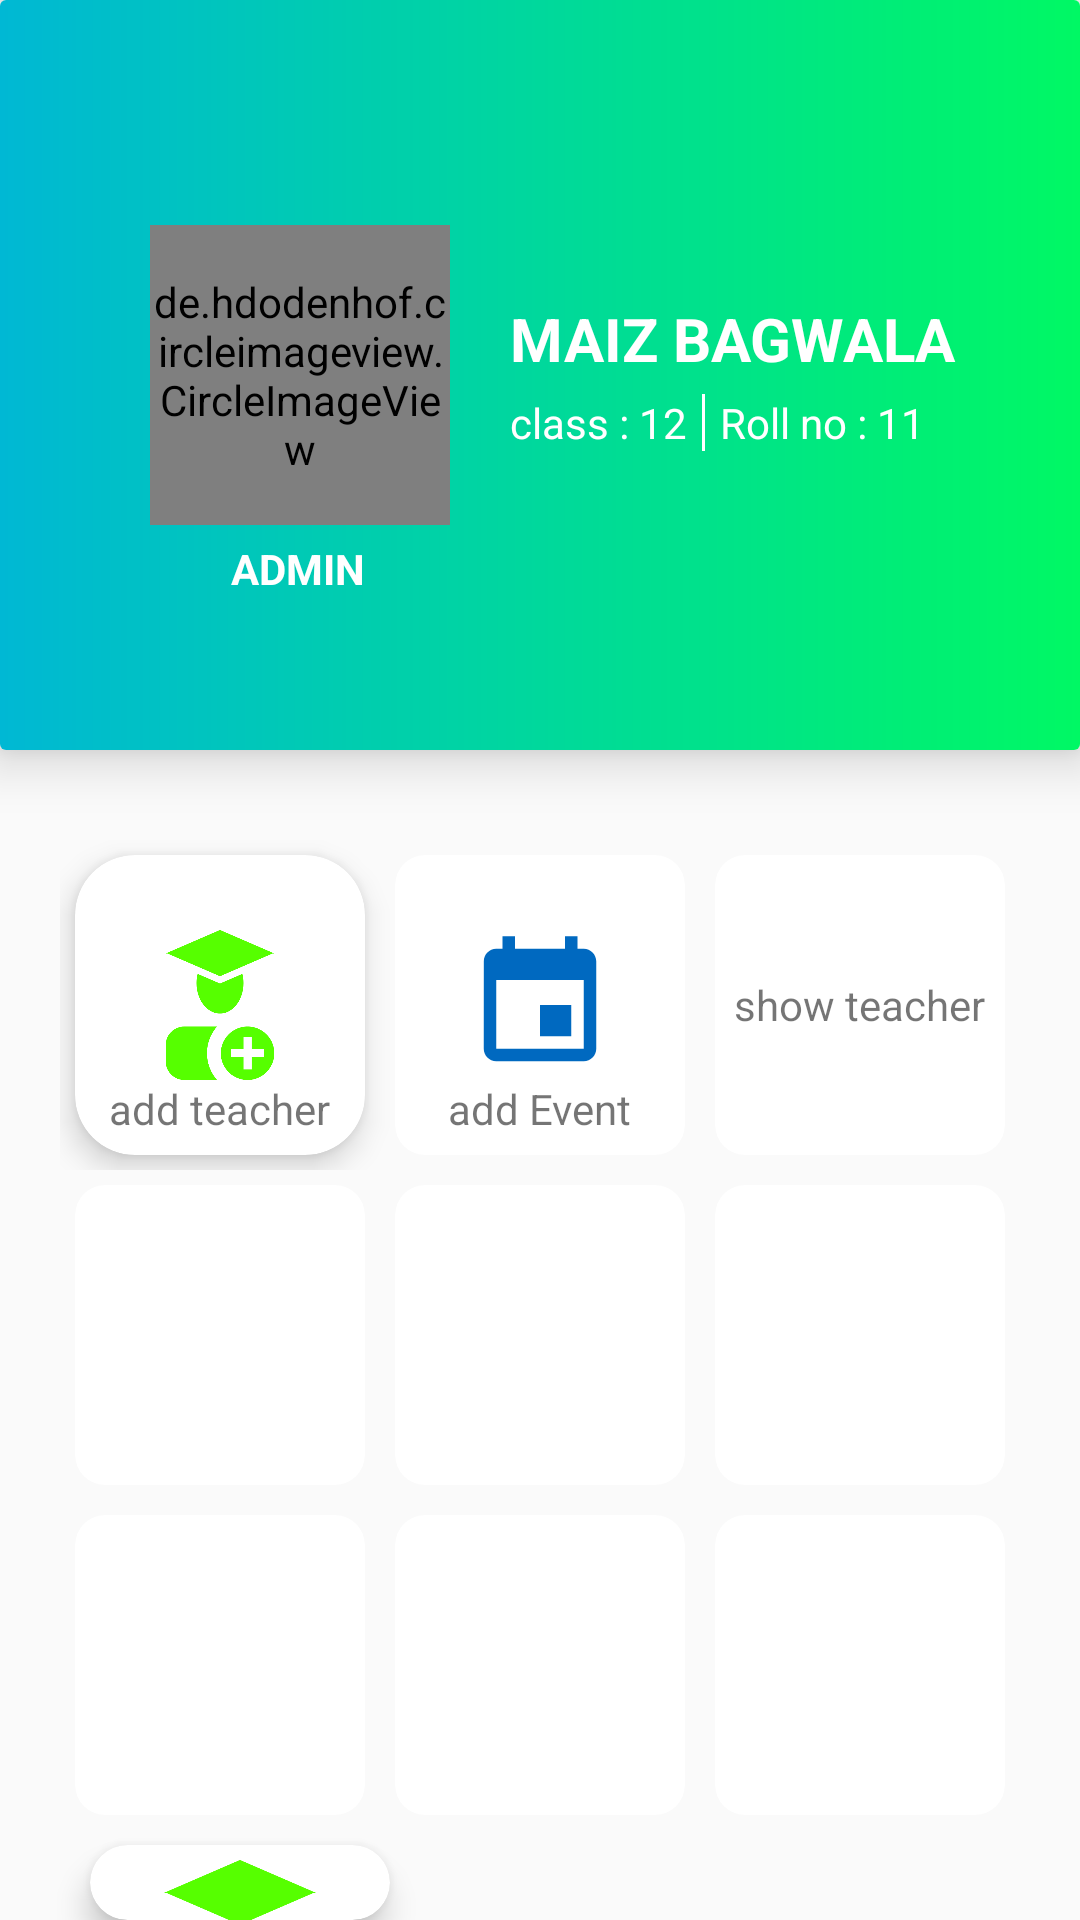

Layout XML and referenced resources for this Android screen:
<!-- AndroidManifest.xml: application theme AppTheme -->
<!-- res/layout/activity_admin_dashboard.xml -->
<?xml version="1.0" encoding="utf-8"?>
<RelativeLayout xmlns:android="http://schemas.android.com/apk/res/android"
    xmlns:app="http://schemas.android.com/apk/res-auto"
    xmlns:tools="http://schemas.android.com/tools"
    android:layout_width="match_parent"
    android:layout_height="match_parent"
    tools:context=".AdminDashboard">

    <androidx.cardview.widget.CardView
        android:id="@+id/tcv"
        android:layout_width="match_parent"
        android:layout_height="wrap_content"
        android:elevation="4dp"
        app:cardElevation="10dp">

        <RelativeLayout
            android:id="@+id/top_profile"
            android:layout_width="match_parent"
            android:layout_height="250dp"
            android:background="@drawable/headerbg"
            android:orientation="vertical">

            <de.hdodenhof.circleimageview.CircleImageView
                android:id="@+id/image_admin"
                android:layout_width="100dp"
                android:layout_height="100dp"
                android:layout_centerVertical="true"
                android:layout_marginLeft="50dp"
                android:scaleType="centerCrop"
                android:src="@drawable/maiz"
                android:tint="#FFFFFF"
                app:civ_border_color="@color/white"
                app:civ_border_width="2dp" />

            <TextView
                android:layout_width="wrap_content"
                android:layout_height="wrap_content"
                android:layout_below="@id/image_admin"
                android:layout_marginLeft="77dp"
                android:layout_marginTop="5dp"
                android:text="ADMIN"
                android:textColor="@color/white"
                android:textStyle="bold" />

            <LinearLayout
                android:id="@+id/ll"
                android:layout_width="wrap_content"
                android:layout_height="wrap_content"
                android:layout_centerVertical="true"
                android:layout_marginLeft="20dp"
                android:layout_toRightOf="@id/image_admin"
                android:orientation="vertical">

                <TextView
                    android:layout_width="wrap_content"
                    android:layout_height="wrap_content"
                    android:text="Maiz bagwala"
                    android:textAllCaps="true"
                    android:textColor="@color/white"
                    android:textSize="20dp"
                    android:textStyle="bold" />

                <LinearLayout
                    android:layout_width="match_parent"
                    android:layout_height="match_parent"
                    android:layout_marginTop="5dp"
                    android:orientation="horizontal">

                    <TextView
                        android:layout_width="wrap_content"
                        android:layout_height="wrap_content"
                        android:text="class : 12"
                        android:textColor="@color/white" />

                    <LinearLayout
                        android:layout_width="1dp"
                        android:layout_height="match_parent"
                        android:layout_gravity="bottom"
                        android:layout_marginHorizontal="5dp"
                        android:background="@color/white" />

                    <TextView
                        android:layout_width="wrap_content"
                        android:layout_height="wrap_content"
                        android:text="Roll no : 11"
                        android:textColor="@color/white" />
                </LinearLayout>


            </LinearLayout>
        </RelativeLayout>
    </androidx.cardview.widget.CardView>

    <RelativeLayout
        android:id="@+id/items"
        android:layout_width="match_parent"
        android:layout_height="wrap_content"
        android:layout_below="@id/tcv"
        android:layout_marginTop="30dp">

        <LinearLayout
            android:id="@+id/row_one"
            android:layout_width="match_parent"
            android:layout_height="wrap_content"
            android:orientation="horizontal"
            android:paddingHorizontal="20dp"
            android:weightSum="3">

            <androidx.cardview.widget.CardView
                android:id="@+id/card_add_teacher_admin"
                android:layout_width="70dp"
                android:layout_height="100dp"
                android:layout_margin="5dp"
                android:layout_weight="1"
                android:elevation="4dp"
                app:cardCornerRadius="20dp"
                app:cardElevation="6dp">

                <RelativeLayout
                    android:layout_width="match_parent"
                    android:layout_height="match_parent">

                    <ImageView
                        android:id="@+id/i1"
                        android:layout_width="50dp"
                        android:layout_height="50dp"
                        android:layout_centerInParent="true"
                        android:src="@drawable/adds" />

                    <TextView
                        android:layout_width="wrap_content"
                        android:layout_height="wrap_content"
                        android:layout_below="@id/i1"
                        android:layout_centerHorizontal="true"
                        android:text="add teacher" />
                </RelativeLayout>

            </androidx.cardview.widget.CardView>

            <androidx.cardview.widget.CardView
                android:id="@+id/card_add_event_admin"
                android:layout_width="70dp"
                android:layout_height="100dp"
                android:layout_margin="5dp"
                android:layout_weight="1"
                app:cardCornerRadius="10dp"
                app:cardElevation="0dp">

                <RelativeLayout
                    android:layout_width="match_parent"
                    android:layout_height="match_parent">

                    <ImageView
                        android:id="@+id/i2"
                        android:layout_width="50dp"
                        android:layout_height="50dp"
                        android:layout_centerInParent="true"
                        android:src="@drawable/ic_event_black_24dp" />

                    <TextView
                        android:layout_width="wrap_content"
                        android:layout_height="wrap_content"
                        android:layout_below="@id/i2"
                        android:layout_centerHorizontal="true"
                        android:text="add Event" />
                </RelativeLayout>

            </androidx.cardview.widget.CardView>

            <androidx.cardview.widget.CardView
                android:id="@+id/card_show_teacher_admin"
                android:layout_width="70dp"
                android:layout_height="100dp"
                android:layout_margin="5dp"
                android:layout_weight="1"
                app:cardCornerRadius="10dp"
                app:cardElevation="0dp">

                <RelativeLayout
                    android:layout_width="match_parent"
                    android:layout_height="match_parent">

                    <TextView
                        android:layout_width="wrap_content"
                        android:layout_height="wrap_content"
                        android:layout_centerInParent="true"
                        android:text="show teacher" />
                </RelativeLayout>

            </androidx.cardview.widget.CardView>
        </LinearLayout>

        <LinearLayout
            android:id="@+id/row_two"
            android:layout_width="match_parent"
            android:layout_height="wrap_content"
            android:layout_below="@id/row_one"
            android:orientation="horizontal"
            android:paddingHorizontal="20dp"
            android:weightSum="3">

            <androidx.cardview.widget.CardView
                android:layout_width="100dp"
                android:layout_height="100dp"
                android:layout_margin="5dp"
                android:layout_weight="1"
                app:cardCornerRadius="10dp"
                app:cardElevation="0dp" />

            <androidx.cardview.widget.CardView
                android:layout_width="100dp"
                android:layout_height="100dp"
                android:layout_margin="5dp"
                android:layout_weight="1"
                app:cardCornerRadius="10dp"
                app:cardElevation="0dp" />

            <androidx.cardview.widget.CardView
                android:layout_width="100dp"
                android:layout_height="100dp"
                android:layout_margin="5dp"
                android:layout_weight="1"
                app:cardCornerRadius="10dp"
                app:cardElevation="0dp" />
        </LinearLayout>

        <LinearLayout
            android:id="@+id/row_three"
            android:layout_width="match_parent"
            android:layout_height="wrap_content"
            android:layout_below="@id/row_two"
            android:orientation="horizontal"
            android:paddingHorizontal="20dp"
            android:weightSum="3">

            <androidx.cardview.widget.CardView
                android:layout_width="100dp"
                android:layout_height="100dp"
                android:layout_margin="5dp"
                android:layout_weight="1"
                app:cardCornerRadius="10dp"
                app:cardElevation="0dp" />

            <androidx.cardview.widget.CardView
                android:layout_width="100dp"
                android:layout_height="100dp"
                android:layout_margin="5dp"
                android:layout_weight="1"
                app:cardCornerRadius="10dp"
                app:cardElevation="0dp" />

            <androidx.cardview.widget.CardView
                android:layout_width="100dp"
                android:layout_height="100dp"
                android:layout_margin="5dp"
                android:layout_weight="1"
                app:cardCornerRadius="10dp"
                app:cardElevation="0dp" />
        </LinearLayout>


    </RelativeLayout>

    <androidx.cardview.widget.CardView
        android:layout_width="100dp"
        android:layout_height="100dp"
        android:layout_below="@id/items"
        android:layout_marginStart="30dp"
        android:layout_marginLeft="30dp"
        android:layout_marginTop="5dp"
        android:elevation="4dp"
        app:cardCornerRadius="20dp"
        app:cardElevation="6dp">

        <LinearLayout
            android:layout_width="match_parent"
            android:layout_height="match_parent"
            android:orientation="vertical">

            <ImageView
                android:layout_width="match_parent"
                android:layout_height="70dp"
                android:layout_marginTop="5dp"
                android:src="@drawable/adds" />

            <TextView
                android:layout_width="match_parent"
                android:layout_height="wrap_content"
                android:gravity="center_horizontal"
                android:text="add teacher" />

        </LinearLayout>
    </androidx.cardview.widget.CardView>
</RelativeLayout>
<!-- resources referenced by this layout -->
<resources>
  <color name="white">#fff</color>
  <!-- drawable adds: png bitmap (drawable-hdpi, 9129 bytes) -->
  <!-- drawable headerbg (drawable) -->
  <?xml version="1.0" encoding="utf-8"?>
  <shape xmlns:android="http://schemas.android.com/apk/res/android">
  <gradient android:startColor="@color/sc" android:endColor="@color/ec" android:type="linear" />
  </shape>
  <!-- drawable ic_event_black_24dp (drawable) -->
  <vector android:height="24dp" android:tint="@color/colorPrimaryDark"
      android:viewportHeight="24.0" android:viewportWidth="24.0"
      android:width="24dp" xmlns:android="http://schemas.android.com/apk/res/android">
      <path android:fillColor="#FF000000" android:pathData="M17,12h-5v5h5v-5zM16,1v2L8,3L8,1L6,1v2L5,3c-1.11,0 -1.99,0.9 -1.99,2L3,19c0,1.1 0.89,2 2,2h14c1.1,0 2,-0.9 2,-2L21,5c0,-1.1 -0.9,-2 -2,-2h-1L18,1h-2zM19,19L5,19L5,8h14v11z"/>
  </vector>
  <!-- drawable maiz: jpg bitmap (drawable-v24, 6060 bytes) -->
  <style name="AppTheme" parent="Theme.AppCompat.Light.NoActionBar">
          
          <item name="colorPrimary">@color/colorPrimary</item>
          <item name="colorPrimaryDark">@color/colorPrimaryDark</item>
          <item name="colorAccent">@color/colorAccent</item>
          <item name="android:spinnerDropDownItemStyle">@style/mySpinnerItemStyle</item>
      </style>
  <color name="sc">#00B8D4</color>
  <color name="ec">#00F864</color>
  <color name="colorPrimaryDark">#0069c0</color>
  <color name="colorPrimary">#2196f3</color>
  <color name="colorAccent">#D81B60</color>
  <style name="mySpinnerItemStyle" parent="@android:style/Widget.Holo.DropDownItem.Spinner">
          <item name="android:textColor">@color/my_spinner_text_color</item>
      </style>
  <color name="my_spinner_text_color">#fff</color>
</resources>
